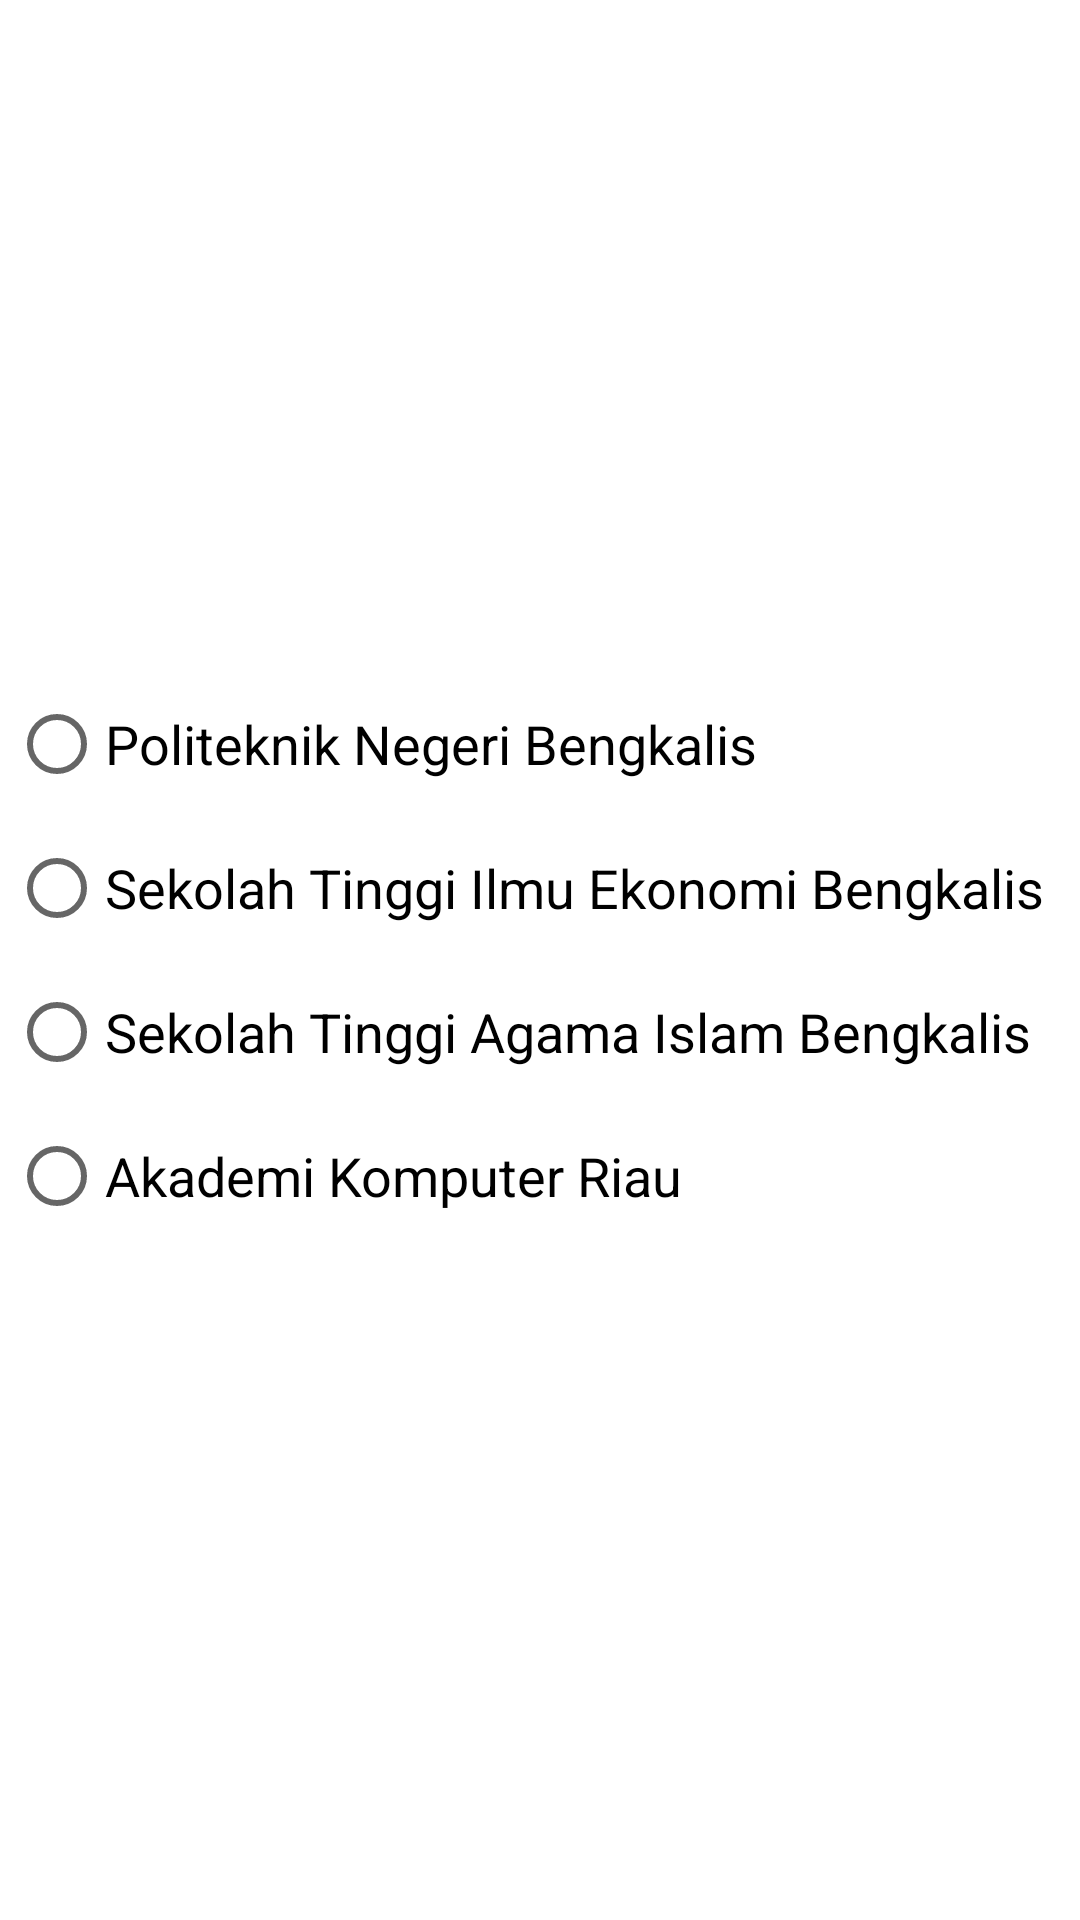

This screen was rendered from an Android layout file. Write that file and the resources it references.
<!-- AndroidManifest.xml: application theme Theme.Book_titles -->
<!-- res/layout/book_titles.xml -->
<?xml version="1.0" encoding="utf-8"?>
<androidx.constraintlayout.widget.ConstraintLayout
    xmlns:android="http://schemas.android.com/apk/res/android"
    xmlns:app="http://schemas.android.com/apk/res-auto"
    xmlns:tools="http://schemas.android.com/tools"
    android:layout_width="match_parent"
    android:layout_height="match_parent"
    tools:layout_editor_absoluteY="81dp">
    <RadioGroup
        android:id="@+id/radioGroup"
        android:layout_width="354dp"
        android:layout_height="wrap_content"
        app:layout_constraintBottom_toBottomOf="parent"
        app:layout_constraintLeft_toLeftOf="parent"
        app:layout_constraintRight_toRightOf="parent"
        app:layout_constraintTop_toTopOf="parent"
        tools:layout_editor_absoluteX="16dp"
        tools:layout_editor_absoluteY="75dp">
        <RadioButton
            android:id="@+id/rlas3"
            android:layout_width="wrap_content"
            android:layout_height="wrap_content"
            android:layout_weight="1"

            android:text="@string/learn_android_studio_3"
            android:textSize="18sp" />
        <RadioButton
            android:id="@+id/rlas3kotlin"
            android:layout_width="wrap_content"
            android:layout_height="wrap_content"
            android:layout_weight="1"
            android:text="@string/learn_android_studio_3_with_kotlin"
            android:textSize="18sp" />
        <RadioButton
            android:id="@+id/rminandroid"
            android:layout_width="wrap_content"
            android:layout_height="wrap_content"
            android:layout_weight="1"
            android:text="@string/minimum_android_programming"
            android:textSize="18sp" />
        <RadioButton
            android:id="@+id/rnaandroid"
            android:layout_width="wrap_content"
            android:layout_height="wrap_content"
            android:layout_weight="1"
            android:text="@string/kampus"
            android:textSize="18sp" />
    </RadioGroup>


</androidx.constraintlayout.widget.ConstraintLayout>
<!-- resources referenced by this layout -->
<resources>
  <string name="kampus">Akademi Komputer Riau</string>
  <string name="learn_android_studio_3">Politeknik Negeri Bengkalis</string>
  <string name="learn_android_studio_3_with_kotlin">Sekolah Tinggi Ilmu Ekonomi Bengkalis</string>
  <string name="minimum_android_programming">Sekolah Tinggi Agama Islam Bengkalis</string>
  <style name="Theme.Book_titles" parent="Theme.MaterialComponents.DayNight.DarkActionBar">
          
          <item name="colorPrimary">@color/purple_500</item>
          <item name="colorPrimaryVariant">@color/purple_700</item>
          <item name="colorOnPrimary">@color/white</item>
          
          <item name="colorSecondary">@color/teal_200</item>
          <item name="colorSecondaryVariant">@color/teal_700</item>
          <item name="colorOnSecondary">@color/black</item>
          
          <item name="android:statusBarColor" tools:targetApi="l">?attr/colorPrimaryVariant</item>
          
      </style>
  <!-- not gathered from this repository: default colours our renderer supplied (Android Studio template values) -->
  <color name="purple_500">#FF6200EE</color>
  <color name="purple_700">#FF3700B3</color>
  <color name="teal_200">#FF03DAC5</color>
  <color name="teal_700">#FF018786</color>
  <color name="black">#FF000000</color>
  <color name="white">#FFFFFFFF</color>
</resources>
